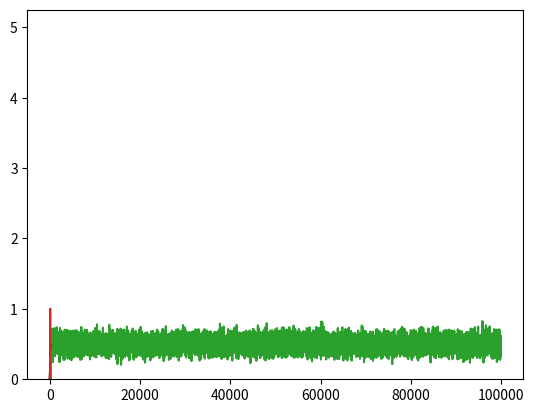

Write the Python code that produced this figure.
# crea una función para graficar x con un histograma

import matplotlib.pyplot as plt

def graficar(x):
    plt.hist(x)
    plt.show()
    
x = [1, 2, 1, 3, 3, 1, 2, 1, 5, 1]

graficar(x)


# Crear una función para hacer un histograma de x; 
# la función debe llamarse histograma y debe tener un argumento x; 
# debe verificar que x sea numérico y si no lo es, debe imprimir un mensaje de error;
# como título, debe decir "histograma de x" y como etiqueta del eje x debe decir "x", 
# y del eje y debe decir "Frecuencia"

def histograma(x):
    if type(x) == int or type(x) == float:
        plt.hist(x)
        plt.title("Histograma de x")
        plt.xlabel("x")
        plt.ylabel("Frecuencia")
        plt.show()
    else:
        print("Error: x debe ser numérico")
        
x = [1, 2, 1, 3, 3, 1, 2, 1, 5, 1]

histograma(x)


segundos = 10000
minutos = segundos / 60
horas = minutos / 60
dias = horas / 24
semanas = dias / 7



#%% crear una función que simule el modelo de Rescorla-Wagner con los siguientes argumentos:
# n: número de ensayos
# alfa: learning rate
# beta: saliencia del estímulo
# reforzamiento: lista de 1s y 0s
# la ecuación elemental es: deltaVi = alfa * beta * (reforzamiento - V[i-1])
# la ecuación de actualización es: Vi = V[i-1] + deltaVi

def rescorla_wagner(n, alfa, beta, reforzamiento):
    V = [0]
    for i in range(1, n):
        deltaVi = alfa * beta * (reforzamiento[i] - V[i-1])
        Vi = V[i-1] + deltaVi
        V.append(Vi)
    return V
  
#%%

import numpy as np
import matplotlib.pyplot as plt

n = 100
alfa = 0.1
beta = 0.5
reforzamiento = np.ones(n)

V = rescorla_wagner(n, alfa, beta, reforzamiento)
x = np.arange(0, n, 1)
plt.plot(x, V)
# %% crear vector de reforzamiento con una distribución binomial
n=100000
reforzamiento = np.random.binomial(1, 0.5, n)
V = rescorla_wagner(n, alfa, beta, reforzamiento)
x = np.arange(0, n, 1)
plt.plot(x, V)
# %%
# simular para k animales, luego promediar todas las simulaciones; graficar cada simulación individual con gris transparente, y el promedio de todas ellas en rojo

k = 100
n = 100
alfa = 0.1
beta = 0.5
V = np.zeros((k, n))
for i in range(k):
    reforzamiento = np.random.binomial(1, 0.5, n)
    V[i, :] = rescorla_wagner(n, alfa, beta, reforzamiento)
    x = np.arange(0, n, 1)
    plt.plot(x, V[i, :], color="gray", alpha=0.1)
    
plt.plot(x, np.mean(V, axis=0), color="red")
# %%
# simular extinción para la mitad de los ensayos; es decir, para la mitad de n, el reforzamiento es 1, y para la otra mitad es 0

n = 100
alfa = 0.6
beta = 0.5
reforzamiento = np.concatenate((np.ones(int(n/2)), np.zeros(int(n/2))))

V = rescorla_wagner(n, alfa, beta, reforzamiento)
x = np.arange(0, n, 1)
plt.plot(x, V)
# %%
